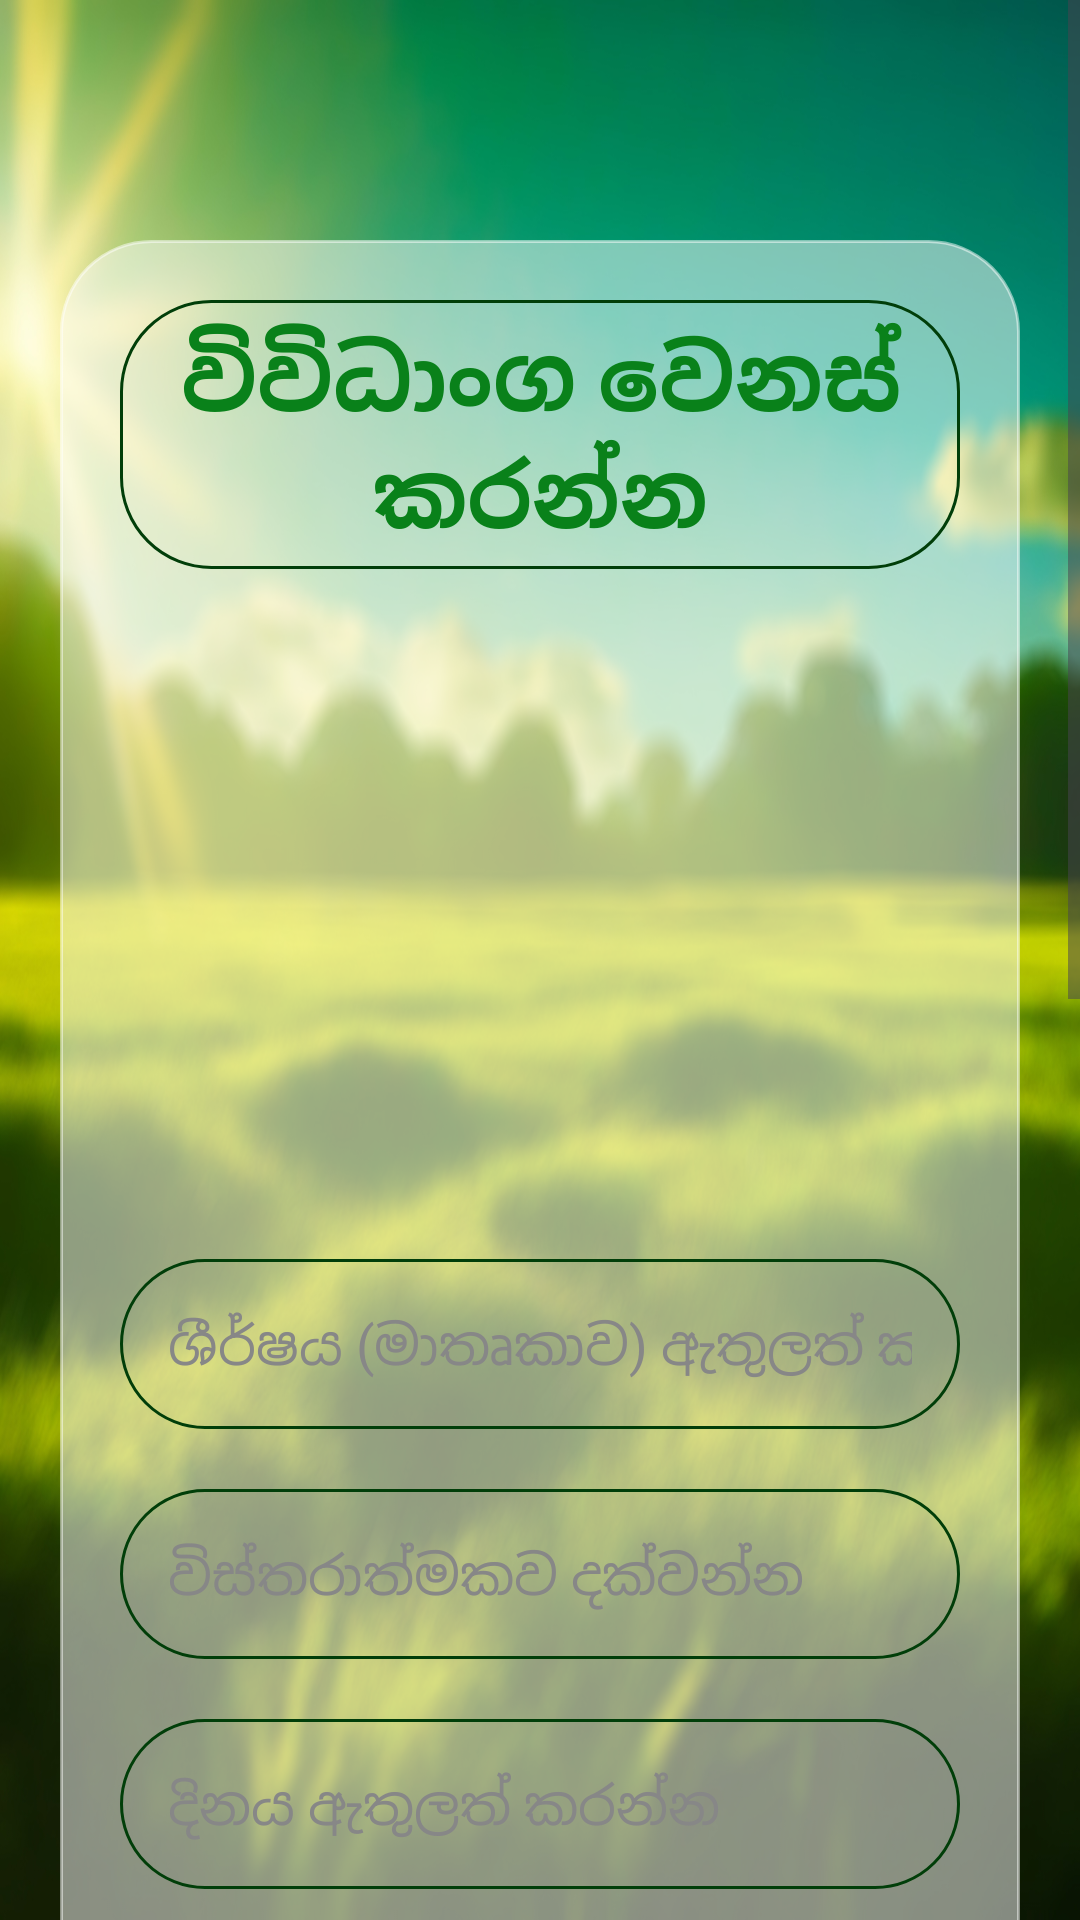

The Android layout XML behind this screen, and the referenced resources:
<!-- AndroidManifest.xml: application theme Theme.Ayur -->
<!-- res/layout/activity_oh_edit.xml -->
<?xml version="1.0" encoding="utf-8"?>
<ScrollView xmlns:android="http://schemas.android.com/apk/res/android"
    xmlns:app="http://schemas.android.com/apk/res-auto"
    xmlns:tools="http://schemas.android.com/tools"
    android:id="@+id/main"
    android:background="@drawable/bg6blur"
    android:layout_width="match_parent"
    android:layout_height="match_parent"
    tools:context=".ohEditActivity">

    <FrameLayout
        android:layout_width="match_parent"
        android:layout_height="wrap_content"
        android:layout_gravity="center_horizontal"
        android:layout_marginStart="20dp"
        android:layout_marginEnd="20dp"
        android:layout_marginTop="80dp"
        android:layout_marginBottom="50dp"
        android:paddingBottom="100dp">

        <LinearLayout
            android:layout_width="match_parent"
            android:layout_height="wrap_content"
            android:orientation="vertical"
            android:layout_marginBottom="400dp"
            android:background="@drawable/cat_shape"
            android:layout_gravity="center_horizontal"
            android:padding="20dp">

            <TextView
                android:layout_width="match_parent"
                android:layout_height="wrap_content"
                android:text="විවිධාංග වෙනස් කරන්න"
                android:textAlignment="center"
                android:background="@drawable/fill_bg"
                android:padding="5dp"
                android:textColor="@color/green"
                android:textSize="30dp"
                android:textStyle="bold" />

            <ImageView
                android:id="@+id/ohUpdateImage"
                android:layout_width="200dp"
                android:layout_height="200dp"
                android:layout_gravity="center"
                android:layout_marginTop="10dp"
                android:scaleType="fitXY"
                android:src="@drawable/uploading" />

            <EditText
                android:id="@+id/ohUpdateTopic"
                android:layout_width="match_parent"
                android:layout_height="wrap_content"
                android:layout_marginTop="20dp"
                android:background="@drawable/fill_bg"
                android:textColorHint="@color/hintColor"
                android:ems="10"
                android:gravity="start|center_vertical"
                android:hint="ශීර්ෂය (මාතෘකාව) ඇතුලත් කරන්න"
                android:inputType="text"
                android:padding="16dp"
                android:textColor="@color/black" />


            <EditText
                android:id="@+id/ohUpdateDesc"
                android:layout_width="match_parent"
                android:layout_height="wrap_content"
                android:layout_marginTop="20dp"
                android:textColorHint="@color/hintColor"
                android:background="@drawable/fill_bg"
                android:ems="10"
                android:gravity="start|center_vertical"
                android:hint="විස්තරාත්මකව දක්වන්න"
                android:inputType="textMultiLine"
                android:padding="16dp"
                android:textColor="@color/black" />

            <EditText
                android:id="@+id/ohUpdateDate"
                android:layout_width="match_parent"
                android:layout_height="wrap_content"
                android:ems="10"
                android:layout_marginTop="20dp"
                android:padding="16dp"
                android:background="@drawable/fill_bg"
                android:textColorHint="@color/hintColor"
                android:gravity="start|center_vertical"
                android:textColor="@color/black"
                android:hint="දිනය ඇතුලත් කරන්න"
                android:inputType="date" />


            <Button
                android:id="@+id/ohUpdateButton"
                android:layout_width="match_parent"
                android:layout_height="60dp"
                android:layout_marginTop="20dp"
                android:backgroundTint="@color/green"
                android:text="Update"
                android:textSize="18dp" />
        </LinearLayout>
    </FrameLayout>




</ScrollView>
<!-- resources referenced by this layout -->
<resources>
  <color name="black">#FF000000</color>
  <color name="green">#09811A</color>
  <color name="hintColor">#878787</color>
  <!-- drawable bg6blur: jpg bitmap (drawable, 531775 bytes) -->
  <!-- drawable cat_shape (drawable) -->
  <?xml version="1.0" encoding="utf-8"?>
  <shape xmlns:android="http://schemas.android.com/apk/res/android"
      android:shape="rectangle">
  
      <corners android:radius="30dp"/>
      <stroke android:width="1dp" android:color="@color/white_low"/>
      <solid android:color="@color/white_low" />
  
  </shape>
  <!-- drawable fill_bg (drawable) -->
  <?xml version="1.0" encoding="utf-8"?>
  <shape xmlns:android="http://schemas.android.com/apk/res/android">
  
      <corners android:radius="30dp"/>
      <stroke android:width="1dp" android:color="@color/dark_green"/>
  
  
  </shape>
  <style name="Theme.Ayur" parent="Base.Theme.Ayur" />
  <color name="white_low">#80FFFFFF</color>
  <color name="dark_green">#013E09</color>
  <style name="Base.Theme.Ayur" parent="Theme.Material3.DayNight.NoActionBar">
          <item name="android:windowContentTransitions">true</item>
          
          <item name="colorPrimary">@color/white</item>
  
  
  
  
      </style>
  <color name="white">#FFFFFFFF</color>
</resources>
